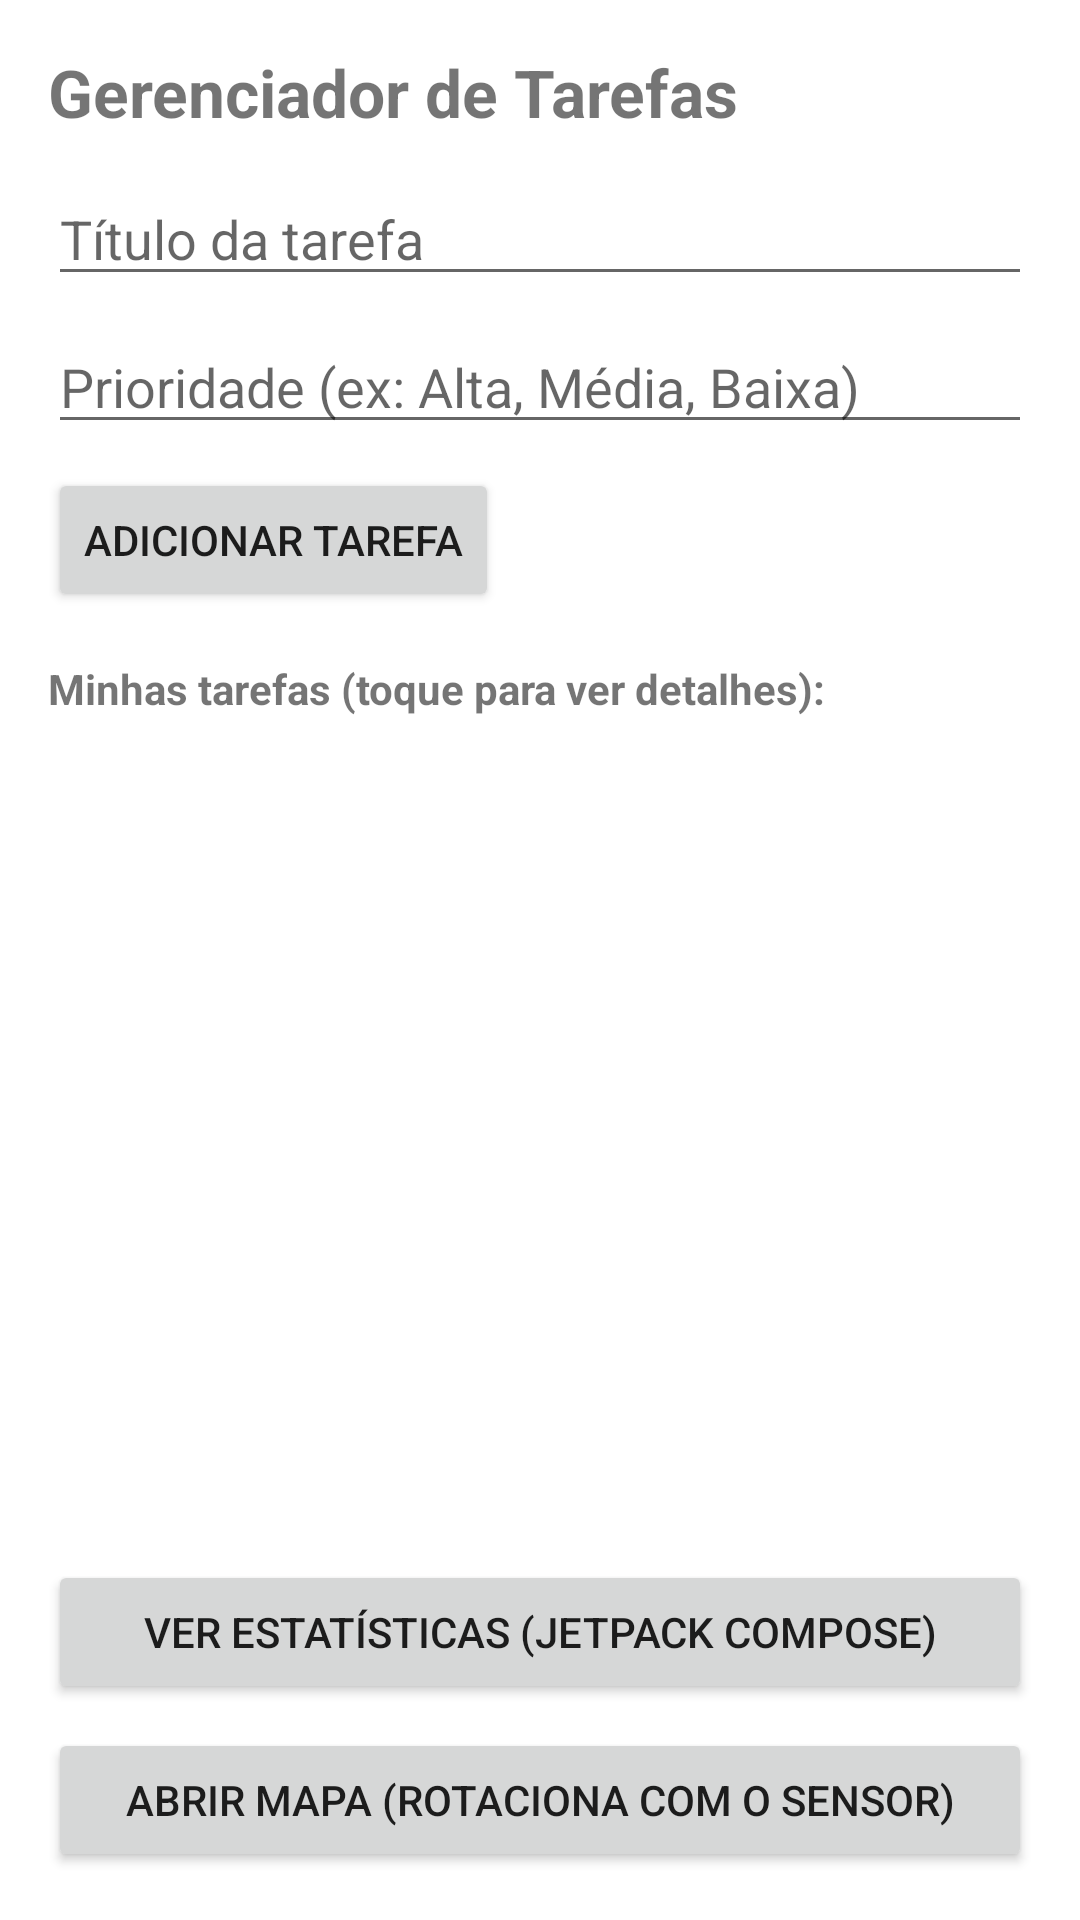

Android layout source for this screen:
<!-- AndroidManifest.xml: application theme Theme.Tarefas -->
<!-- res/layout/activity_main.xml -->
<?xml version="1.0" encoding="utf-8"?>
<LinearLayout xmlns:android="http://schemas.android.com/apk/res/android"
    xmlns:tools="http://schemas.android.com/tools"
    android:layout_width="match_parent"
    android:layout_height="match_parent"
    android:orientation="vertical"
    android:padding="16dp"
    tools:context=".MainActivity">

    <TextView
        android:id="@+id/tvHeader"
        android:layout_width="wrap_content"
        android:layout_height="wrap_content"
        android:text="@string/app_name"
        android:textSize="22sp"
        android:textStyle="bold"
        android:layout_marginBottom="12dp" />

    <EditText
        android:id="@+id/etTaskTitle"
        android:layout_width="match_parent"
        android:layout_height="wrap_content"
        android:hint="@string/hint_task_title"
        android:inputType="text" />

    <EditText
        android:id="@+id/etTaskPriority"
        android:layout_width="match_parent"
        android:layout_height="wrap_content"
        android:hint="@string/hint_task_priority"
        android:inputType="text"
        android:layout_marginTop="8dp" />

    <Button
        android:id="@+id/btnAddTask"
        android:layout_width="wrap_content"
        android:layout_height="wrap_content"
        android:text="@string/btn_add_task"
        android:layout_marginTop="8dp" />

    <TextView
        android:layout_width="wrap_content"
        android:layout_height="wrap_content"
        android:text="@string/label_my_tasks"
        android:layout_marginTop="16dp"
        android:textStyle="bold" />

    <ListView
        android:id="@+id/lvTasks"
        android:layout_width="match_parent"
        android:layout_height="0dp"
        android:layout_weight="1"
        android:layout_marginTop="8dp" />

    <Button
        android:id="@+id/btnStats"
        android:layout_width="match_parent"
        android:layout_height="wrap_content"
        android:text="@string/btn_view_statistics"
        android:layout_marginTop="8dp" />

    <Button
        android:id="@+id/btnMap"
        android:layout_width="match_parent"
        android:layout_height="wrap_content"
        android:text="@string/btn_open_map"
        android:layout_marginTop="8dp" />

</LinearLayout>
<!-- resources referenced by this layout -->
<resources>
  <string name="app_name">Gerenciador de Tarefas</string>
  <string name="btn_add_task">Adicionar tarefa</string>
  <string name="btn_open_map">Abrir mapa (rotaciona com o sensor)</string>
  <string name="btn_view_statistics">Ver estatísticas (Jetpack Compose)</string>
  <string name="hint_task_priority">Prioridade (ex: Alta, Média, Baixa)</string>
  <string name="hint_task_title">Título da tarefa</string>
  <string name="label_my_tasks">Minhas tarefas (toque para ver detalhes):</string>
  <style name="Theme.Tarefas" parent="Theme.MaterialComponents.DayNight.NoActionBar">
          <item name="colorPrimary">@color/purple_500</item>
          <item name="colorPrimaryVariant">@color/purple_700</item>
          <item name="colorOnPrimary">@color/white</item>
      </style>
  <color name="purple_500">#6650a4</color>
  <color name="purple_700">#4F378B</color>
  <color name="white">#FFFFFFFF</color>
</resources>
